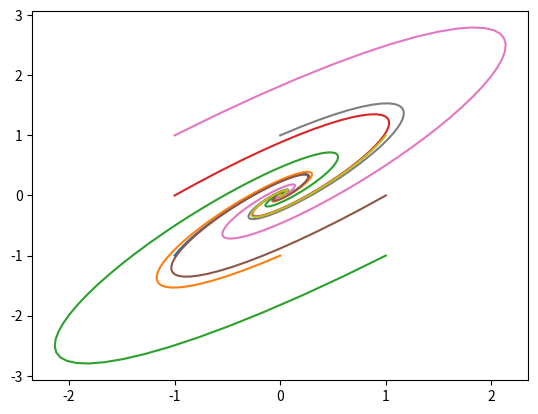

Write the Python code that produced this figure.
import scipy.integrate
import numpy as np
import matplotlib.pyplot as plt

class LinearSys():

    def __init__(self, A):
        self.A = A
        self.odefun = lambda t, x: np.dot(self.A, x)
        self.solver = None

    def get_solver(self, x0, t0, tN, tStep):
        self.solver = scipy.integrate.RK45(
            fun=self.odefun,
            t0=t0,
            y0=x0,
            t_bound=tN,
            first_step=tStep,
            max_step=tStep
        )
    
    def solve(self, x0, t0, tN, tStep):
        self.get_solver(x0, t0, tN, tStep)

        sol = np.zeros((int((tN - t0) / tStep) + 1, x0.shape[0]))

        i = 0
        while self.solver.status != 'finished':
            sol[i] = self.solver.y
            i += 1
            self.solver.step()
        
        print(i)
        print(sol.shape)
        return sol
        
if __name__ == '__main__':
    ls = LinearSys(np.array([[-2.28, 1.95], [-2.25, 1.48]]))

    x1 = np.linspace(-1, 1, 3)
    x2 = np.linspace(-1, 1, 3)
    x1v, x2v = np.meshgrid(x1, x2)

    for i in range(len(x1)):
        for j in range(len(x2)):
            x0 = np.array([x1v[i, j], x2v[i, j]])
            xs = ls.solve(x0, 0, 100, 0.1)
            print(f'i = {i}, j = {j}\n xs={xs}')
            plt.plot(xs[:, 0], xs[:, 1])

    plt.show()

'''def LotkaVolterraODE(x, coef):
    a, b, c, d = coef[0], coef[1], coef[2], coef[3]
    x1, x2 = x[0], x[1]

    dx1dt = a*x1 - b*x1*x2
    dx2dt = d*x1*x2 - c*x2

    return np.array([dx1dt, dx2dt])

def LotkaVolterra1(t, x):
    return LotkaVolterraODE(x, (1, 1, 1, 1))

x0 = np.array([2, 2])

t0, tN, tStep = 0, 10, 0.1
xs = np.zeros((int((tN - t0) / tStep) + 1, 2))
xs[0] = x0

sol = scipy.integrate.RK45(
    fun=LotkaVolterra1,
    t0=t0,
    y0=x0,
    t_bound=tN,
    first_step=tStep,
    max_step=tStep
)

i = 0
while sol.status != 'finished':
    xs[i] = sol.y
    i += 1
    sol.step()

plt.plot(xs[:, 0], xs[:, 1])
plt.show()

print(xs)'''

